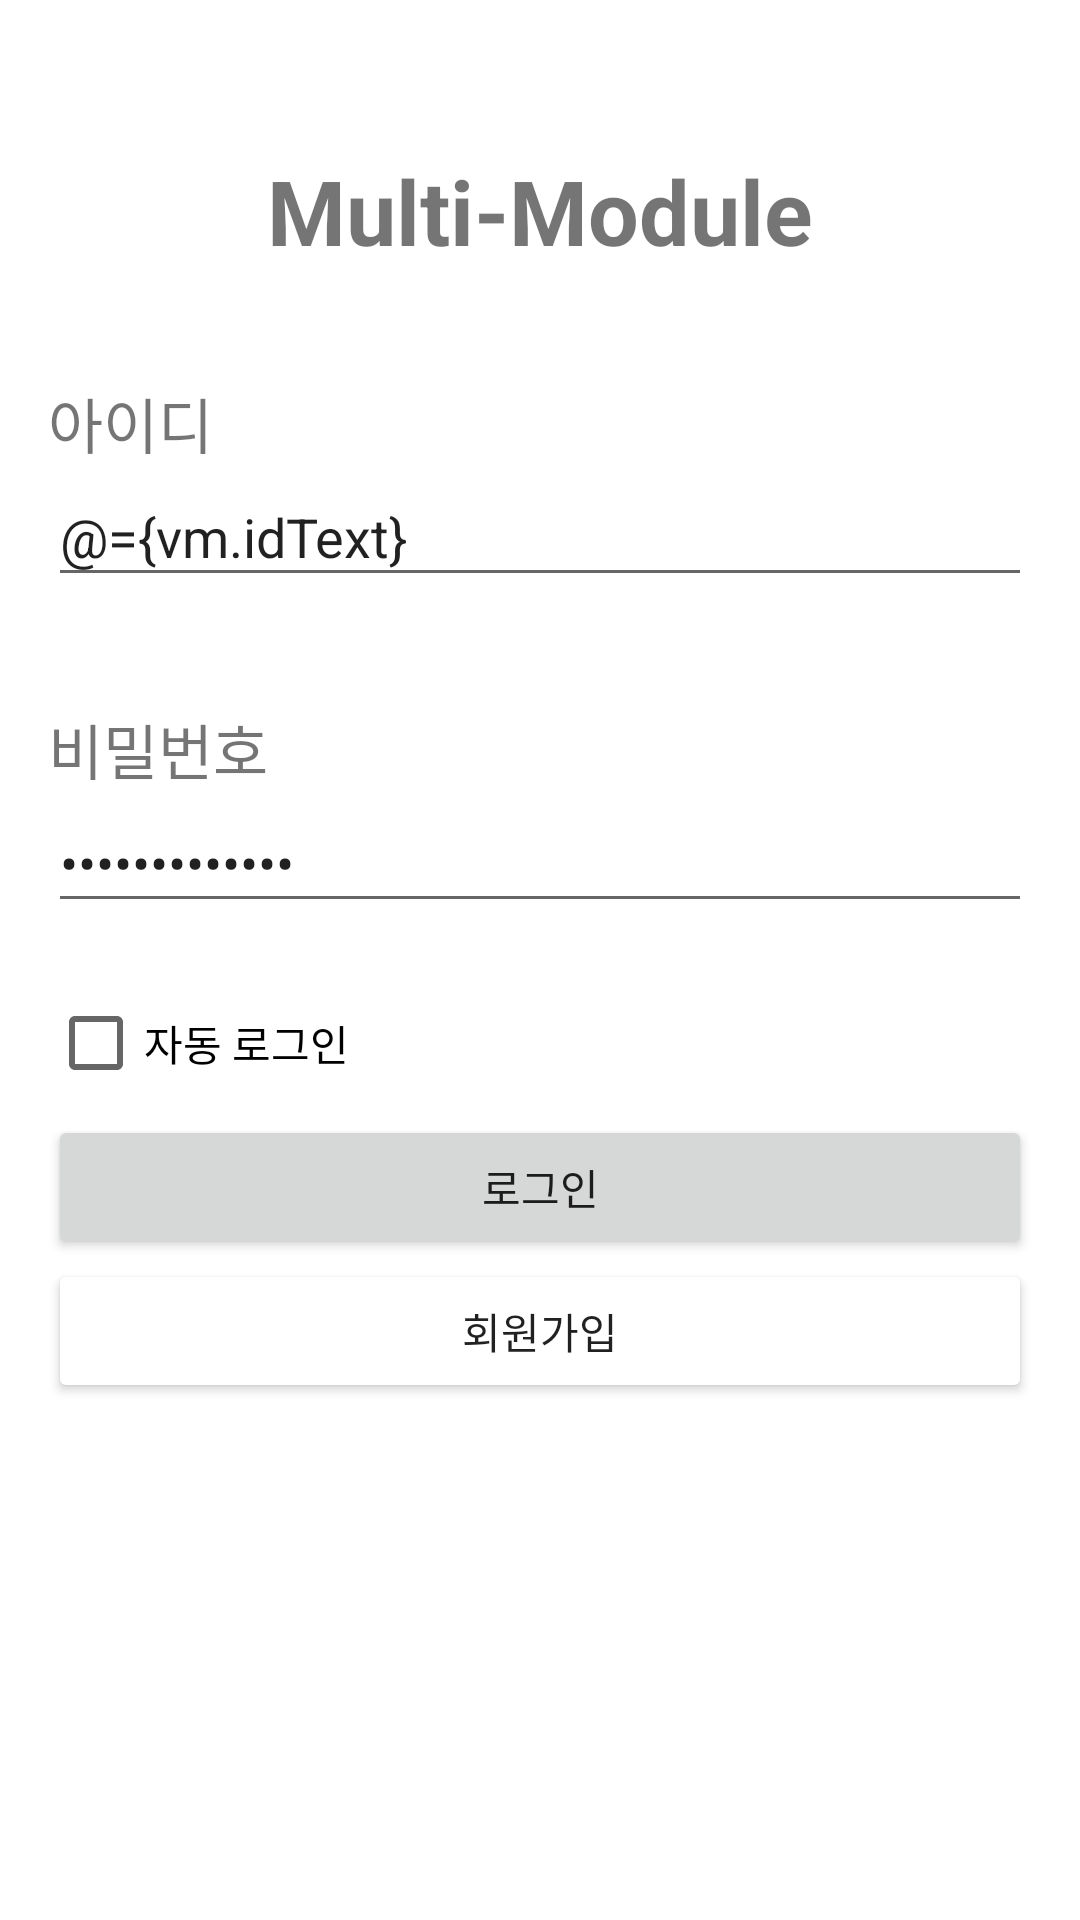

This screen was rendered from an Android layout file. Write that file and the resources it references.
<!-- AndroidManifest.xml: application theme Theme.MultiModule -->
<!-- res/layout/activity_login.xml -->
<?xml version="1.0" encoding="utf-8"?>
<layout xmlns:android="http://schemas.android.com/apk/res/android"
    xmlns:app="http://schemas.android.com/apk/res-auto">

    <data>

        <variable
            name="vm"
            type="com.hous.multi_module.login.LoginViewModel" />
    </data>

    <ScrollView
        android:layout_width="match_parent"
        android:layout_height="match_parent">

        <androidx.constraintlayout.widget.ConstraintLayout
            android:id="@+id/sign_in_fragment"
            android:layout_width="match_parent"
            android:layout_height="wrap_content"
            android:paddingHorizontal="16dp">

            <TextView
                android:id="@+id/sign_in_title"
                android:layout_width="wrap_content"
                android:layout_height="wrap_content"
                android:layout_marginTop="50dp"
                android:text="@string/app_name"
                android:textSize="30sp"
                android:textStyle="bold"
                app:layout_constraintEnd_toEndOf="parent"
                app:layout_constraintStart_toStartOf="parent"
                app:layout_constraintTop_toTopOf="parent" />

            <TextView
                android:id="@+id/id_input_text"
                android:layout_width="wrap_content"
                android:layout_height="wrap_content"
                android:layout_marginTop="36dp"
                android:text="@string/id_text"
                android:textSize="20sp"
                app:layout_constraintStart_toStartOf="@+id/sign_in_id_et"
                app:layout_constraintTop_toBottomOf="@+id/sign_in_title" />

            <EditText
                android:id="@+id/sign_in_id_et"
                android:layout_width="match_parent"
                android:layout_height="wrap_content"
                android:hint="@string/id_hint"
                android:inputType="textEmailAddress"
                android:maxLines="1"
                android:text="@={vm.idText}"
                app:layout_constraintEnd_toEndOf="parent"
                app:layout_constraintStart_toStartOf="parent"
                app:layout_constraintTop_toBottomOf="@+id/id_input_text" />

            <TextView
                android:id="@+id/password_input_text"
                android:layout_width="wrap_content"
                android:layout_height="wrap_content"
                android:layout_marginTop="36dp"
                android:text="@string/password_text"
                android:textSize="20sp"
                app:layout_constraintStart_toStartOf="@+id/sign_in_password_et"
                app:layout_constraintTop_toBottomOf="@+id/sign_in_id_et" />

            <EditText
                android:id="@+id/sign_in_password_et"
                android:layout_width="match_parent"
                android:layout_height="wrap_content"
                android:hint="@string/password_hint"
                android:inputType="textPassword"
                android:maxLines="1"
                android:text="@={vm.pwText}"
                app:layout_constraintEnd_toEndOf="parent"
                app:layout_constraintStart_toStartOf="parent"
                app:layout_constraintTop_toBottomOf="@+id/password_input_text" />

            <Button
                android:id="@+id/sign_in_login_btn"
                android:layout_width="match_parent"
                android:layout_height="wrap_content"
                android:text="@string/login_text"
                app:layout_constraintEnd_toEndOf="@+id/sign_in_password_et"
                app:layout_constraintStart_toStartOf="@+id/sign_in_password_et"
                app:layout_constraintTop_toBottomOf="@+id/auto_login_cb" />

            <Button
                android:id="@+id/sign_in_clear_btn"
                android:layout_width="match_parent"
                android:layout_height="wrap_content"
                android:backgroundTint="@color/green"
                android:text="@string/sign_up_text"
                app:layout_constraintEnd_toEndOf="@+id/sign_in_login_btn"
                app:layout_constraintStart_toStartOf="@+id/sign_in_login_btn"
                app:layout_constraintTop_toBottomOf="@+id/sign_in_login_btn" />

            <CheckBox
                android:id="@+id/auto_login_cb"
                android:layout_width="wrap_content"
                android:layout_height="wrap_content"
                android:layout_marginTop="16dp"
                android:text="@string/sign_in_auto_login"
                app:layout_constraintStart_toStartOf="parent"
                app:layout_constraintTop_toBottomOf="@+id/sign_in_password_et" />

        </androidx.constraintlayout.widget.ConstraintLayout>
    </ScrollView>
</layout>
<!-- resources referenced by this layout -->
<resources>
  <string name="app_name">Multi-Module</string>
  <string name="id_hint">아이디를 입력해주세요.</string>
  <string name="id_text">아이디</string>
  <string name="login_text">로그인</string>
  <string name="password_hint">비밀번호를 입력해주세요.</string>
  <string name="password_text">비밀번호</string>
  <string name="sign_in_auto_login">자동 로그인</string>
  <string name="sign_up_text">회원가입</string>
  <style name="Theme.MultiModule" parent="Theme.MaterialComponents.DayNight.NoActionBar">
          
          <item name="colorPrimary">@color/purple_500</item>
          <item name="colorPrimaryVariant">@color/purple_700</item>
          <item name="colorOnPrimary">@color/white</item>
          
          <item name="colorSecondary">@color/teal_200</item>
          <item name="colorSecondaryVariant">@color/teal_700</item>
          <item name="colorOnSecondary">@color/black</item>
          
          <item name="android:statusBarColor" tools:targetApi="l">?attr/colorPrimaryVariant</item>
          
      </style>
  <!-- not gathered from this repository: default colours our renderer supplied (Android Studio template values) -->
  <color name="purple_500">#FF6200EE</color>
  <color name="purple_700">#FF3700B3</color>
  <color name="teal_200">#FF03DAC5</color>
  <color name="teal_700">#FF018786</color>
  <color name="black">#FF000000</color>
  <color name="white">#FFFFFFFF</color>
</resources>
